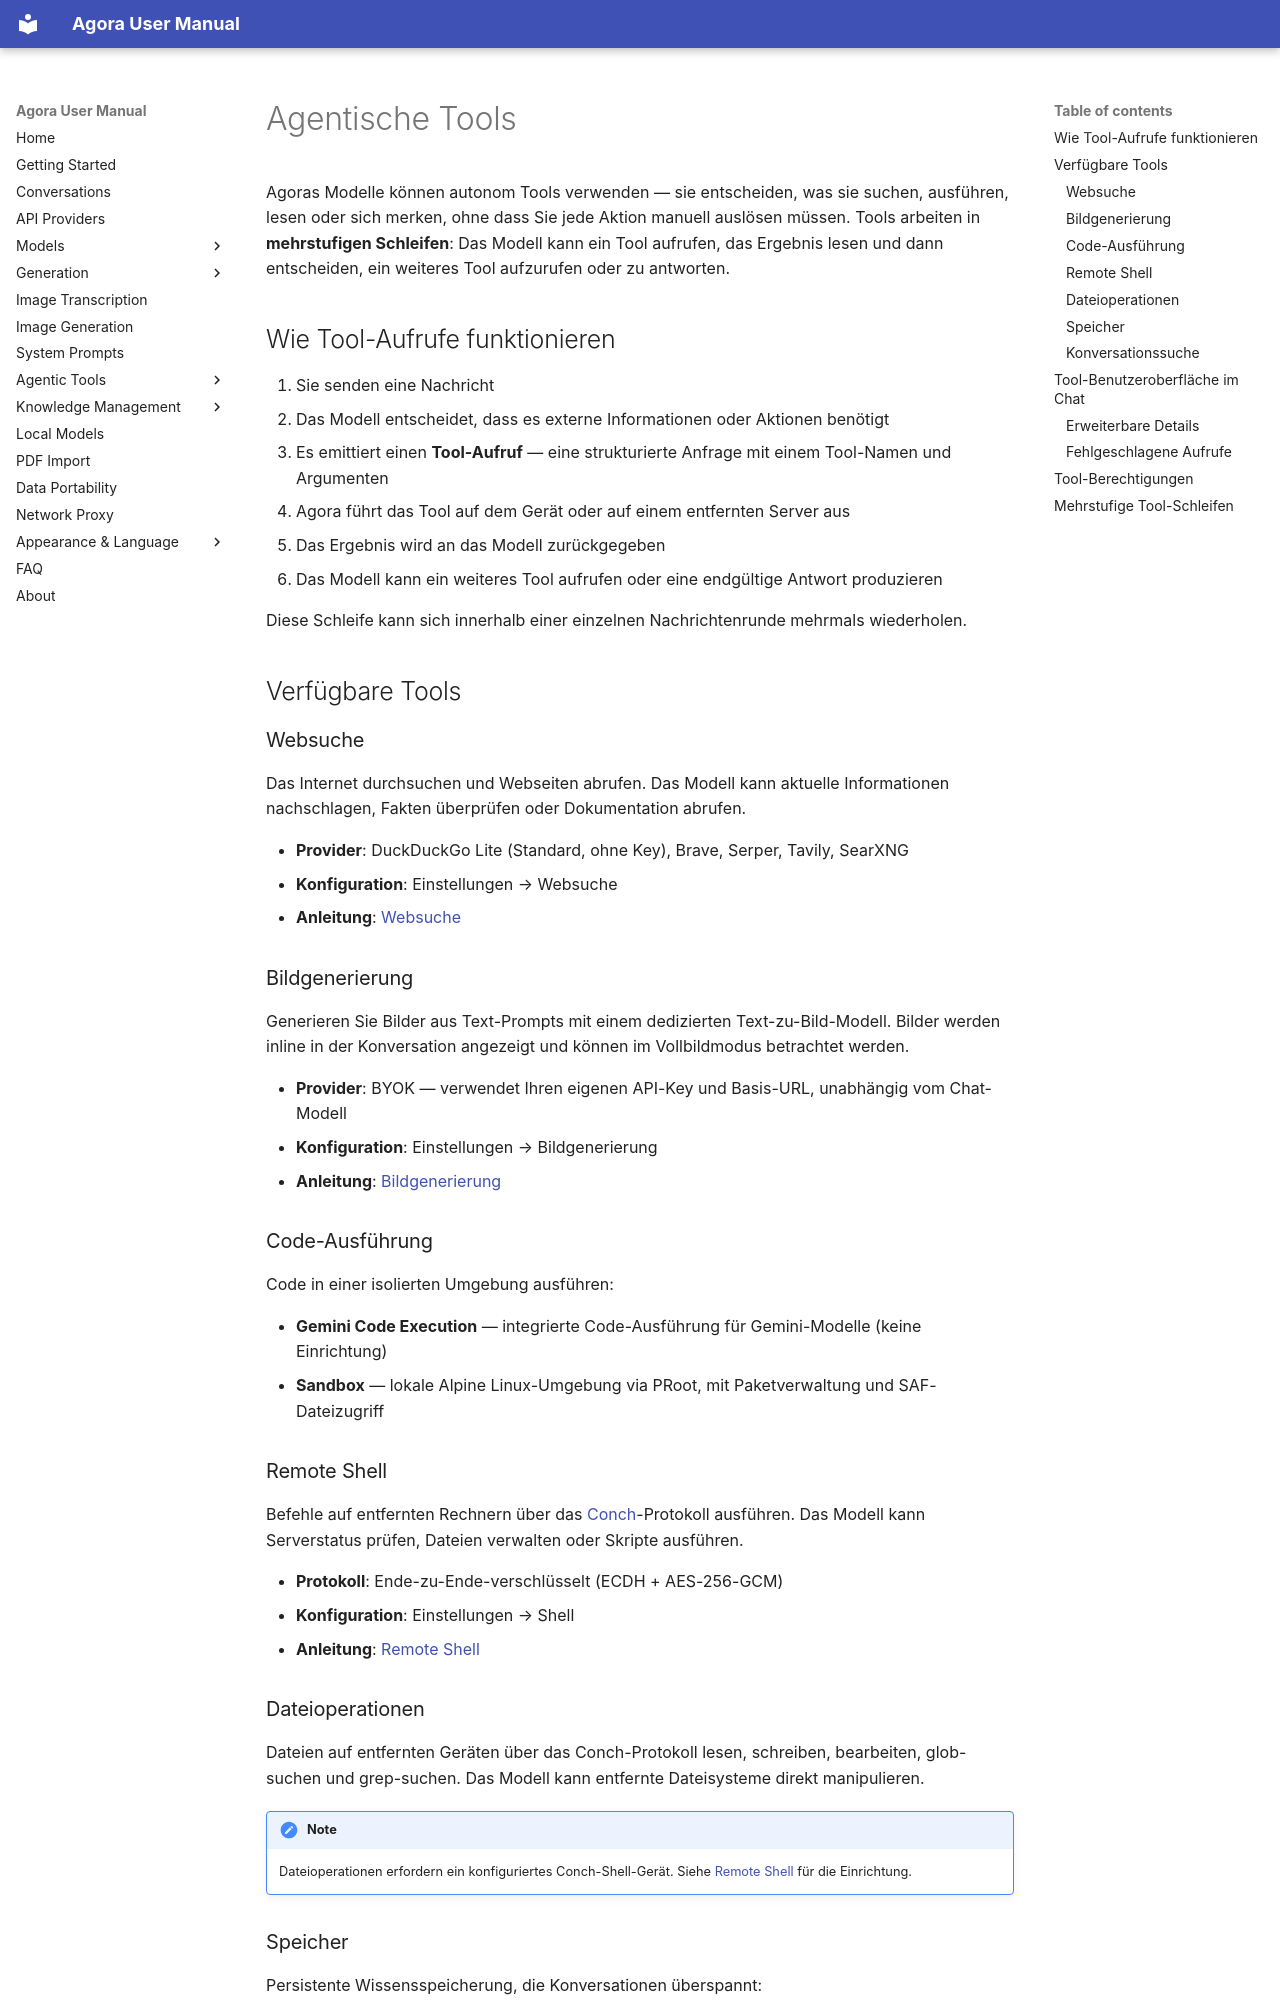

repository: xf8410/Agora-Workbench · page: de/tools/index.html · generator: mkdocs

# Agentische Tools

Agoras Modelle können autonom Tools verwenden — sie entscheiden, was sie suchen, ausführen, lesen oder sich merken, ohne dass Sie jede Aktion manuell auslösen müssen. Tools arbeiten in **mehrstufigen Schleifen**: Das Modell kann ein Tool aufrufen, das Ergebnis lesen und dann entscheiden, ein weiteres Tool aufzurufen oder zu antworten.

## Wie Tool-Aufrufe funktionieren

1. Sie senden eine Nachricht
2. Das Modell entscheidet, dass es externe Informationen oder Aktionen benötigt
3. Es emittiert einen **Tool-Aufruf** — eine strukturierte Anfrage mit einem Tool-Namen und Argumenten
4. Agora führt das Tool auf dem Gerät oder auf einem entfernten Server aus
5. Das Ergebnis wird an das Modell zurückgegeben
6. Das Modell kann ein weiteres Tool aufrufen oder eine endgültige Antwort produzieren

Diese Schleife kann sich innerhalb einer einzelnen Nachrichtenrunde mehrmals wiederholen.

## Verfügbare Tools

### Websuche

Das Internet durchsuchen und Webseiten abrufen. Das Modell kann aktuelle Informationen nachschlagen, Fakten überprüfen oder Dokumentation abrufen.

- **Provider**: DuckDuckGo Lite (Standard, ohne Key), Brave, Serper, Tavily, SearXNG
- **Konfiguration**: Einstellungen → Websuche
- **Anleitung**: [Websuche](web-search.md)

### Bildgenerierung

Generieren Sie Bilder aus Text-Prompts mit einem dedizierten Text-zu-Bild-Modell. Bilder werden inline in der Konversation angezeigt und können im Vollbildmodus betrachtet werden.

- **Provider**: BYOK — verwendet Ihren eigenen API-Key und Basis-URL, unabhängig vom Chat-Modell
- **Konfiguration**: Einstellungen → Bildgenerierung
- **Anleitung**: [Bildgenerierung](image-generation.md)

### Code-Ausführung

Code in einer isolierten Umgebung ausführen:

- **Gemini Code Execution** — integrierte Code-Ausführung für Gemini-Modelle (keine Einrichtung)
- **Sandbox** — lokale Alpine Linux-Umgebung via PRoot, mit Paketverwaltung und SAF-Dateizugriff

### Remote Shell

Befehle auf entfernten Rechnern über das [Conch](https://github.com/xf8410/conch)-Protokoll ausführen. Das Modell kann Serverstatus prüfen, Dateien verwalten oder Skripte ausführen.

- **Protokoll**: Ende-zu-Ende-verschlüsselt (ECDH + AES-256-GCM)
- **Konfiguration**: Einstellungen → Shell
- **Anleitung**: [Remote Shell](shell.md)

### Dateioperationen

Dateien auf entfernten Geräten über das Conch-Protokoll lesen, schreiben, bearbeiten, glob-suchen und grep-suchen. Das Modell kann entfernte Dateisysteme direkt manipulieren.

!!! note
    Dateioperationen erfordern ein konfiguriertes Conch-Shell-Gerät. Siehe [Remote Shell](shell.md) für die Einrichtung.
